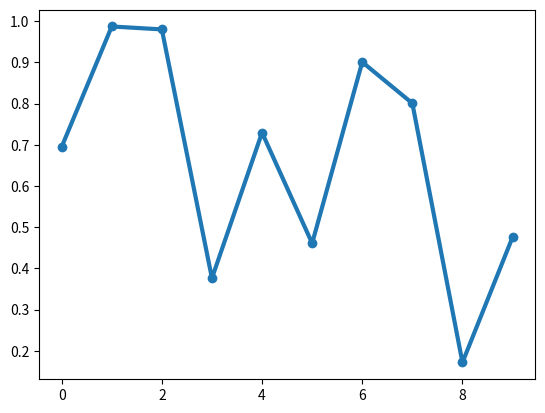

Here is the Python script that generated this plot:
import numpy as np
import matplotlib.pyplot as plt

fig, ax = plt.subplots()
ax.plot(np.random.rand(10), 'o-', lw=3)

def onclick(event):
  print('button=%d, x=%d, y=%d, xdata=%f, ydata=%f' %
        (event.button, event.x, event.y, event.xdata, event.ydata))
  
def onresize(event):
  print("resize")  

# cid = fig.canvas.mpl_connect('button_press_event', onclick)
cid = fig.canvas.mpl_connect('resize_event',onresize)
plt.show()